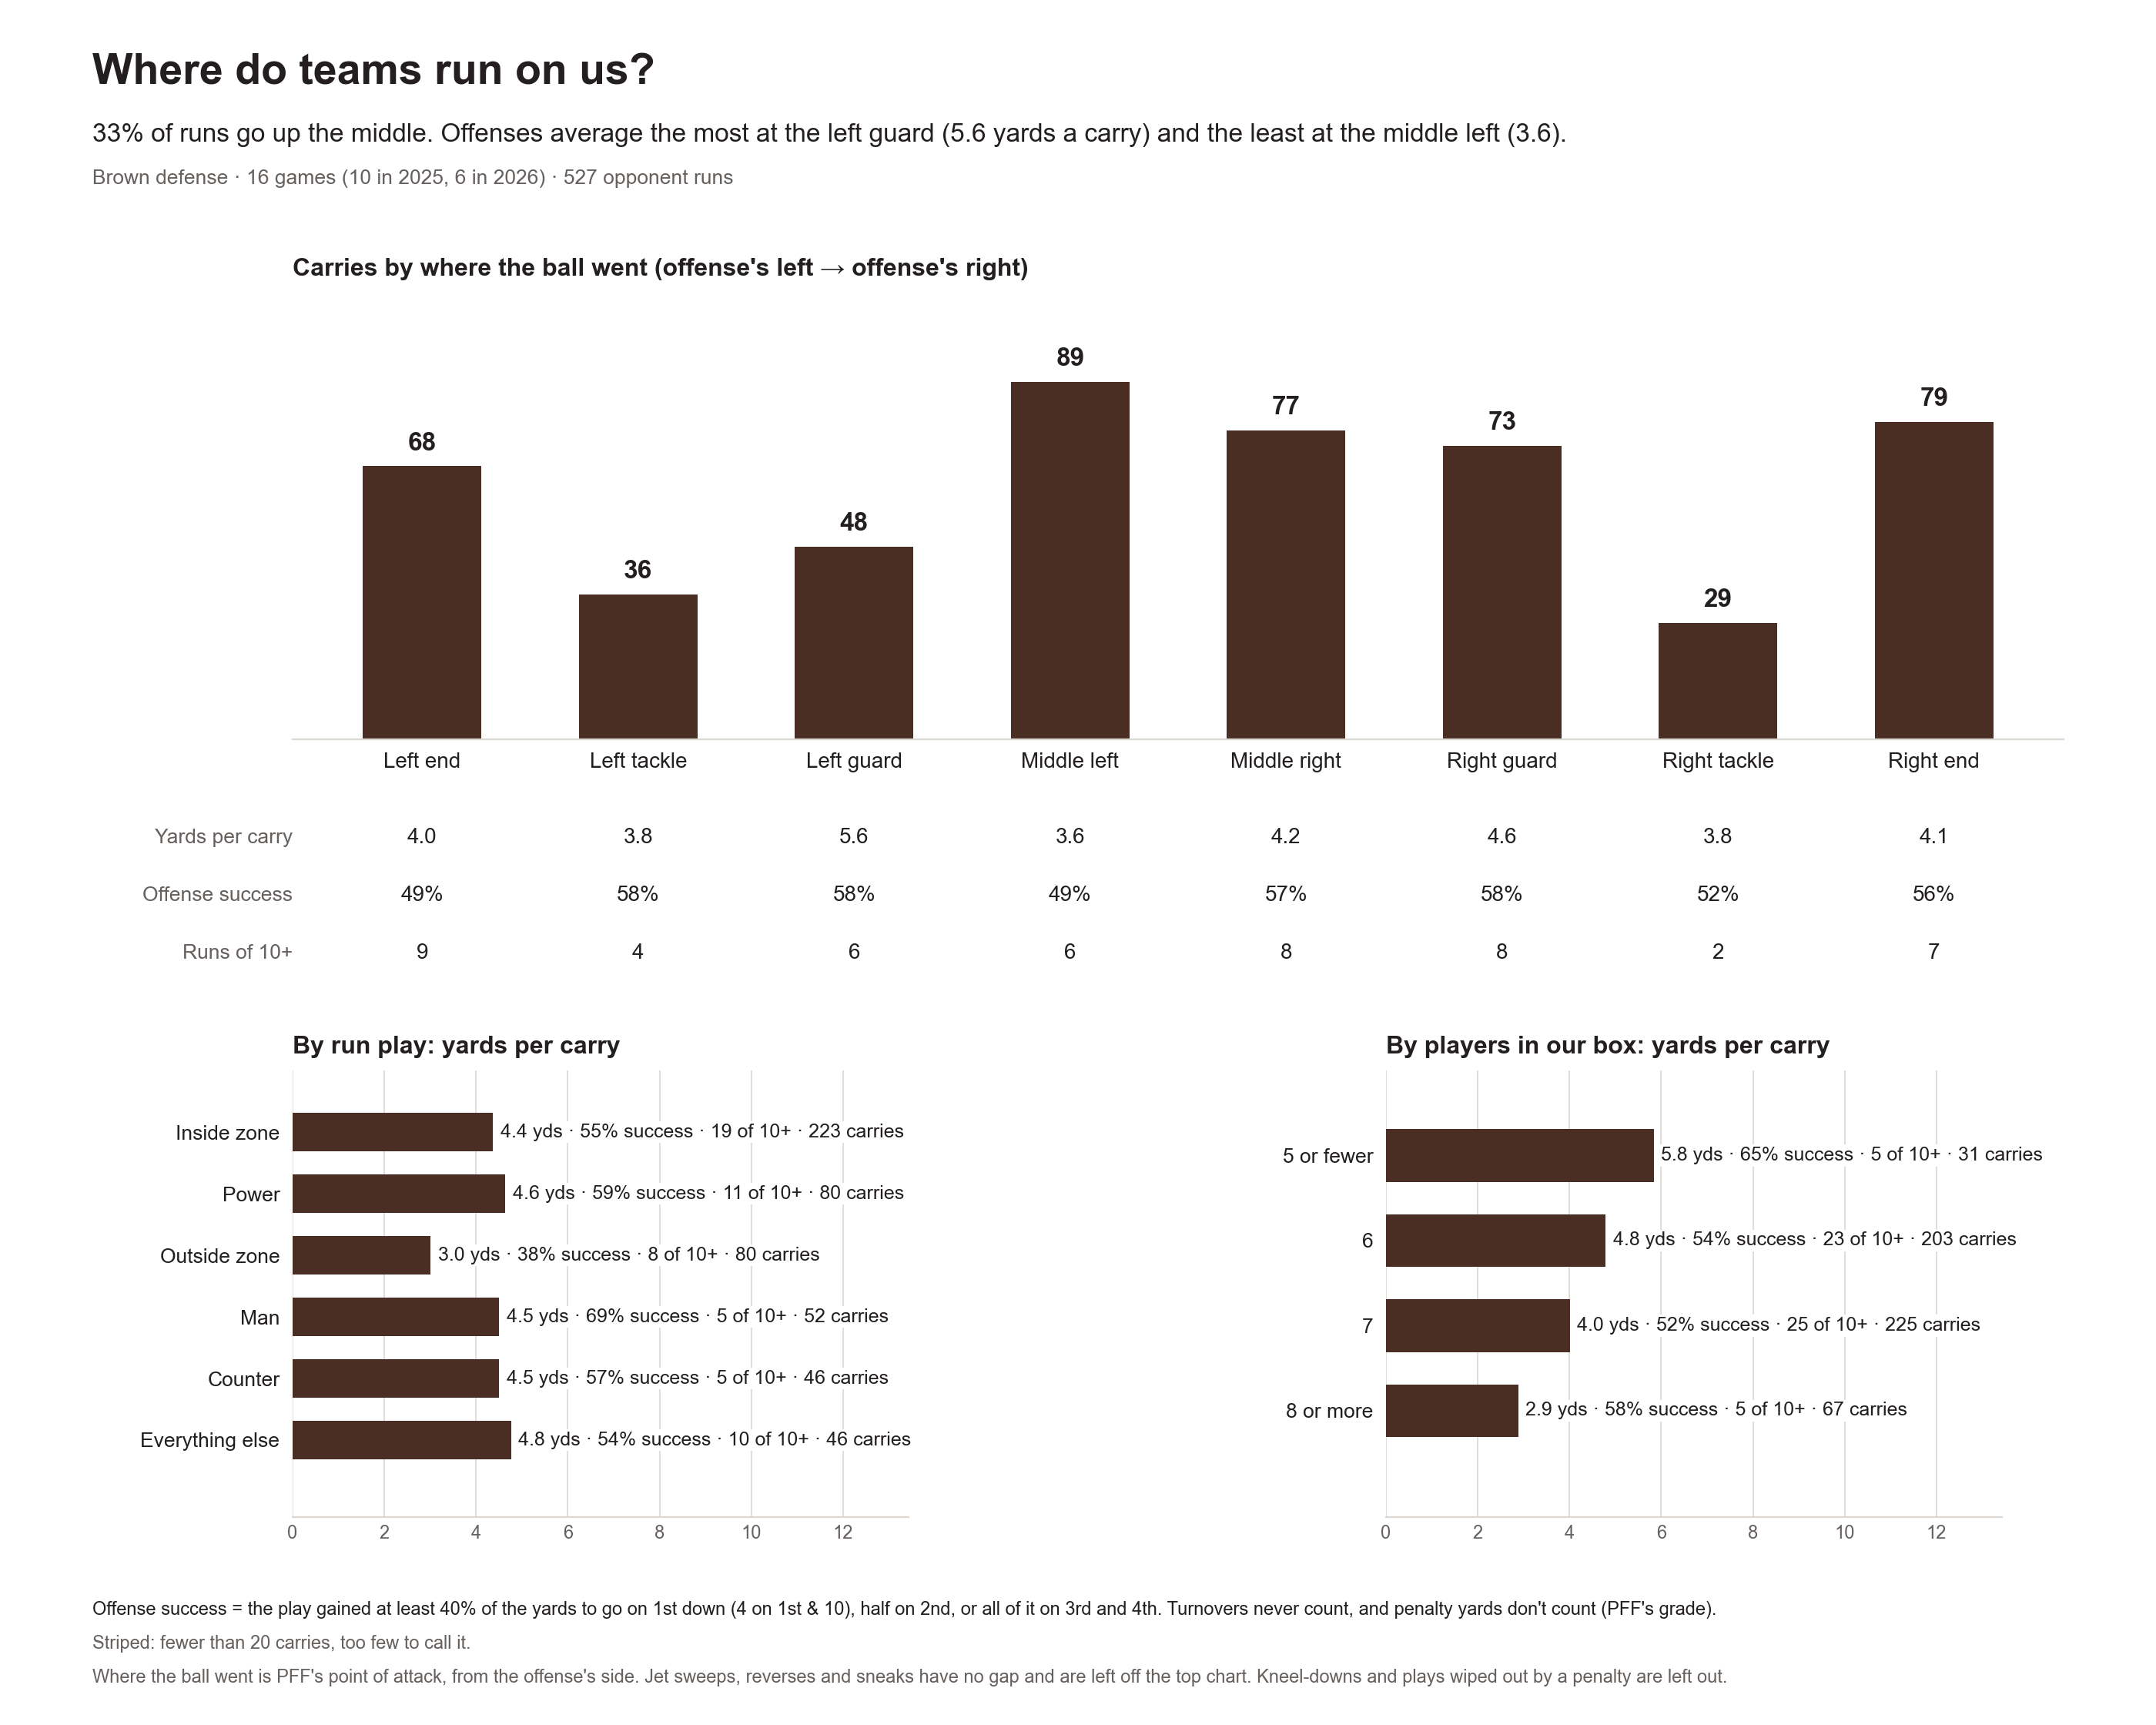

The data file committed next to this chart (first rows):
group, carries, yards_per_carry, success_pct, big_runs, view
Left end, 68.0, 4.0, 48.5, 9.0, where the ball went
Left tackle, 36.0, 3.8, 58.3, 4.0, where the ball went
Left guard, 48.0, 5.6, 58.3, 6.0, where the ball went
Middle left, 89.0, 3.6, 49.4, 6.0, where the ball went
Middle right, 77.0, 4.2, 57.1, 8.0, where the ball went
Right guard, 73.0, 4.6, 57.5, 8.0, where the ball went
Right tackle, 29.0, 3.8, 51.7, 2.0, where the ball went
Right end, 79.0, 4.1, 55.7, 7.0, where the ball went
Inside zone, 223.0, 4.4, 55.2, 19.0, run play
Power, 80.0, 4.6, 58.8, 11.0, run play
Outside zone, 80.0, 3.0, 37.5, 8.0, run play
Man, 52.0, 4.5, 69.2, 5.0, run play
Counter, 46.0, 4.5, 56.5, 5.0, run play
Everything else, 46.0, 4.8, 54.3, 10.0, run play
5 or fewer, 31.0, 5.8, 64.5, 5.0, players in our box
6, 203.0, 4.8, 54.2, 23.0, players in our box
7, 225.0, 4.0, 52.4, 25.0, players in our box
8 or more, 67.0, 2.9, 58.2, 5.0, players in our box
